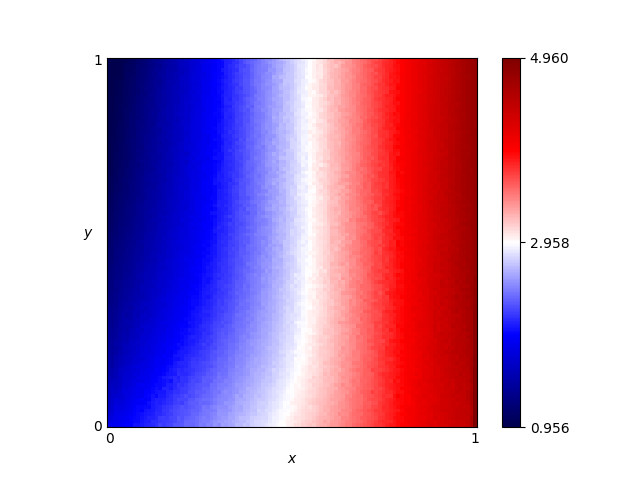

The table this chart was drawn from, first rows:
x, y, score
0.46, 0.76, 2.636
0.54, 0.86, 2.93
0.16, 0.19, 1.941
0.61, 0.18, 3.251
0.82, 0.41, 4.044
0.72, 0.66, 3.657
0.63, 0.37, 3.246
0.41, 0.28, 2.536
0.16, 0.44, 1.692
0.8, 0.33, 3.898
0.84, 0.23, 4.089
0.25, 0.48, 1.907
0.62, 0.7, 3.221
0.78, 0.28, 3.869
0.03, 0.68, 1.11
0.57, 0.0, 3.232
0.69, 0.37, 3.524
0.46, 0.05, 2.867
0.65, 0.03, 3.421
0.56, 0.8, 3.002
0.28, 0.44, 2.058
0.65, 0.0, 3.476
0.57, 0.1, 3.149
0.44, 0.29, 2.62
0.63, 0.49, 3.292
0.26, 0.03, 2.42
0.92, 0.27, 4.343
0.69, 0.35, 3.539
0.79, 0.78, 3.963
0.3, 0.26, 2.261
0.98, 0.54, 4.653
0.25, 0.62, 1.853
0.55, 0.43, 2.983
0.19, 0.06, 2.213
0.14, 0.65, 1.49
0.09, 0.65, 1.317
0.92, 1.0, 4.456
0.51, 0.43, 2.803
0.36, 0.66, 2.271
0.33, 0.92, 2.108
0.01, 0.93, 0.9619
0.25, 0.81, 1.825
0.9, 0.46, 4.327
0.3, 0.12, 2.407
0.87, 0.59, 4.242
0.8, 0.75, 3.986
0.93, 0.2, 4.421
0.34, 0.41, 2.239
0.05, 0.48, 1.304
0.9, 0.12, 4.284
0.59, 0.65, 3.138
0.72, 0.62, 3.649
0.29, 0.87, 1.969
0.02, 0.72, 1.056
0.8, 0.35, 3.95
0.09, 0.22, 1.702
0.05, 0.61, 1.211
0.49, 0.38, 2.782
0.62, 0.21, 3.275
0.79, 0.55, 3.916
... 10,141 more rows
